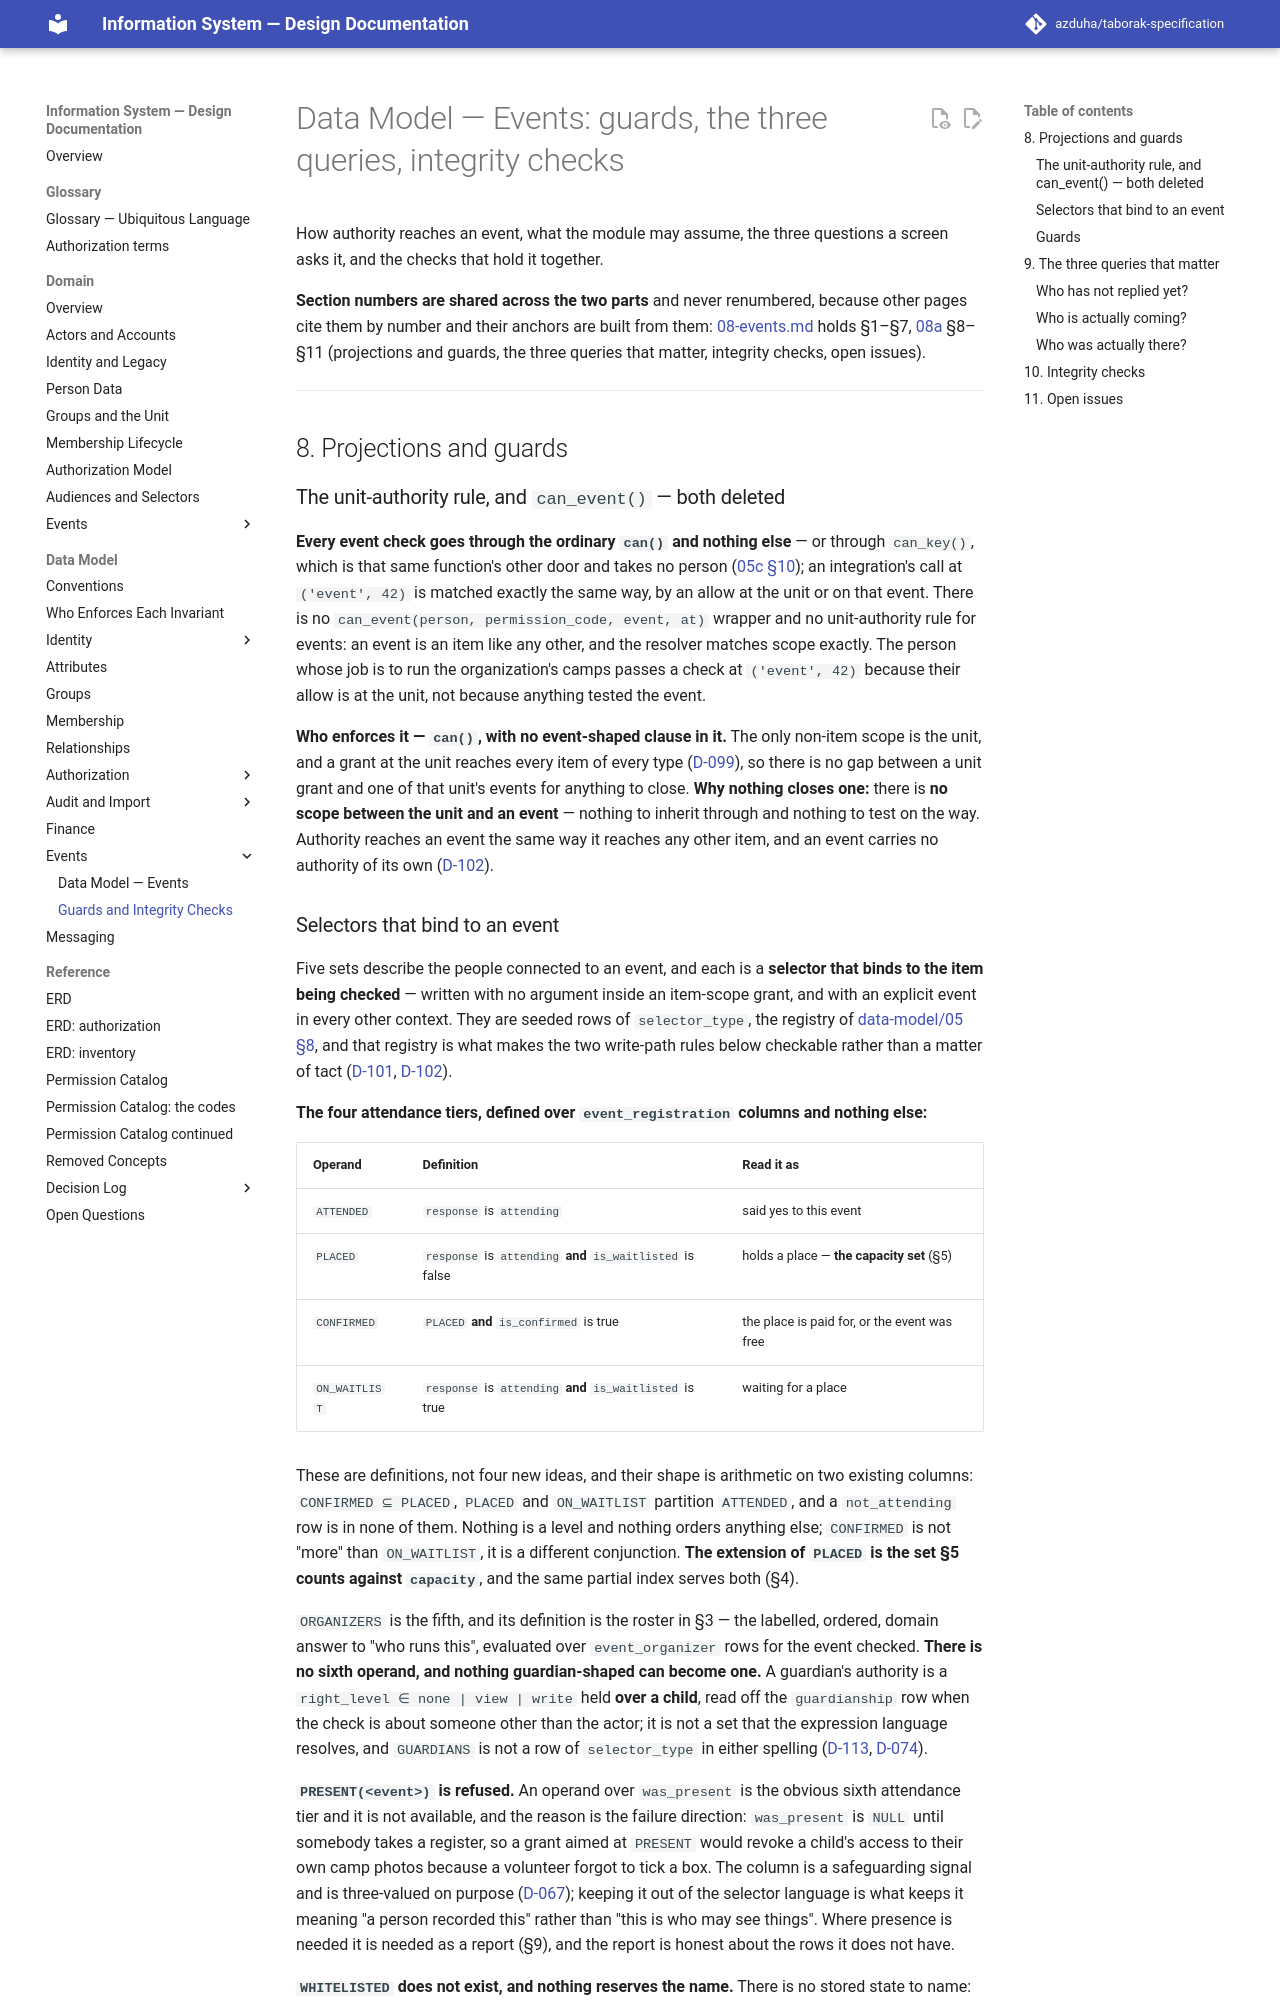

repository: azduha/taborak-specification · page: data-model/08a-event-guards-and-checks/index.html · generator: mkdocs

# Data Model — Events: guards, the three queries, integrity checks

How authority reaches an event, what the module may assume, the three questions a screen asks it, and the checks that hold it together.

**Section numbers are shared across the two parts** and never renumbered, because other pages cite them by number and their anchors are built from them: [08-events.md](08-events.md) holds §1–§7, [08a](08a-event-guards-and-checks.md) §8–§11 (projections and guards, the three queries that matter, integrity checks, open issues).

---

## 8. Projections and guards

### The unit-authority rule, and `can_event()` — both deleted

**Every event check goes through the ordinary `can()` and nothing else** — or through `can_key()`, which is
that same function's other door and takes no person
([05c §10](05c-access-log-and-resolver.md#10-the-resolver)); an integration's call at `('event', 42)` is
matched exactly the same way, by an allow at the unit or on that event. There is no
`can_event(person, permission_code, event, at)` wrapper and no unit-authority rule for events:
an event is an item like any other, and the resolver matches scope exactly. The person whose
job is to run the organization's camps passes a check at `('event', 42)` because their allow is
at the unit, not because anything tested the event.

**Who enforces it — `can()`, with no event-shaped clause in it.** The only non-item scope is
the unit, and a grant at the unit reaches every item of every type
([D-099](../decisions/round-10a.md#d-099--a-grant-allows-or-denies-one-permission-there-is-no-level-and-no-locality)),
so there is no gap between a unit grant and one of that unit's events for anything to close.
**Why nothing closes one:** there is **no scope between the unit and an event** — nothing to
inherit through and nothing to test on the way. Authority reaches an event the same way it
reaches any other item, and an event carries no authority of its own
([D-102](../decisions/round-10b.md#d-102--nothing-owns-an-event-the-people-connected-to-it-are-named-by-selectors-that-bind-to-it)).
